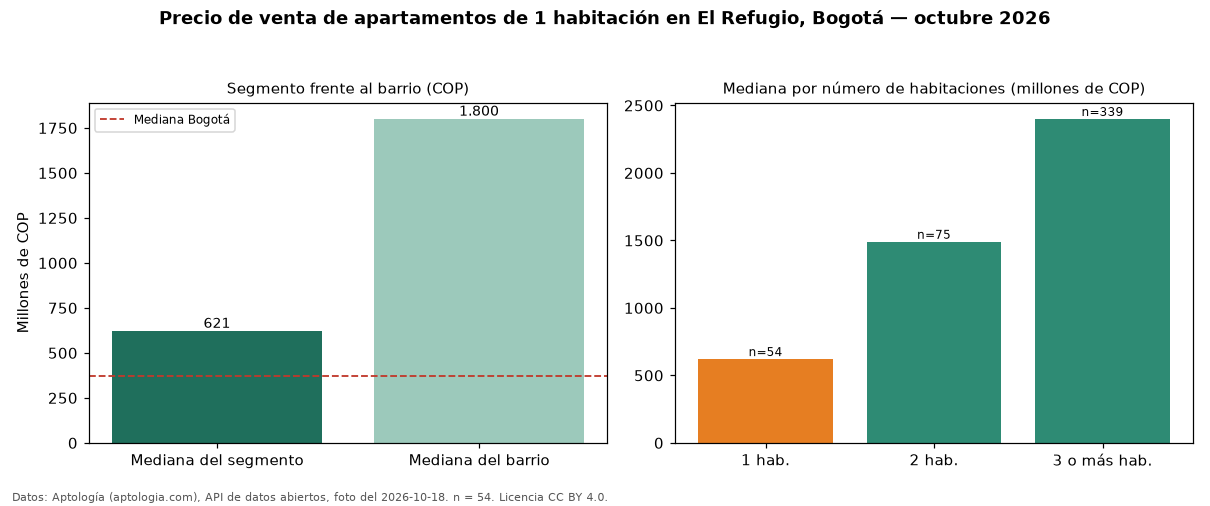

The table this chart was drawn from, first rows:
seccion, metrica, valor_cop, n
precio, mediana, 621256500, 54
habitaciones, 1, 621256500, 54
habitaciones, 2, 1490000000, 75
habitaciones, 3+, 2400000000, 339
barrio, mediana_barrio_todos_los_tamanos, 1800000000, 468
ciudad, mediana_ciudad, 369000000, 
fuente, fecha_foto, 2026-10-18, 
fuente, atribucion, https://www.aptologia.com/venta/bogota/e…, 
